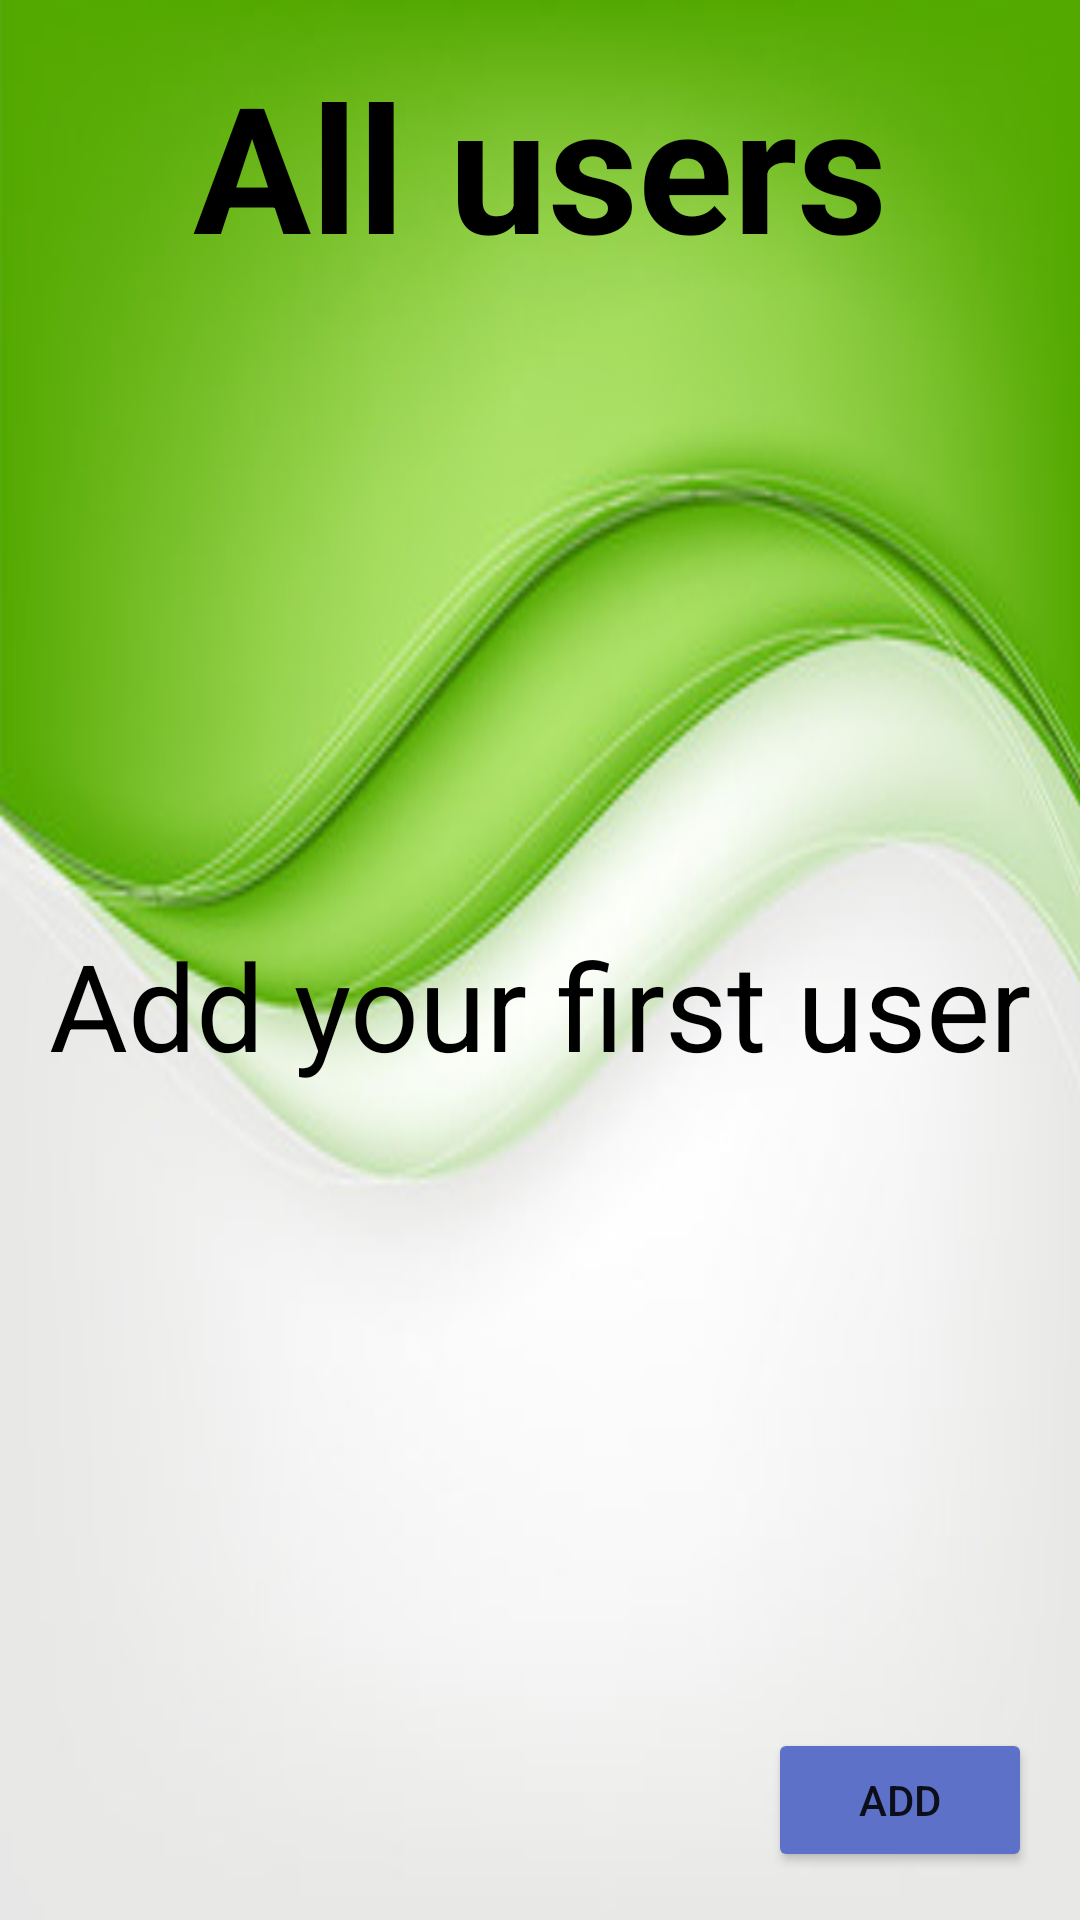

This screen was rendered from an Android layout file. Write that file and the resources it references.
<!-- AndroidManifest.xml: application theme Theme.TheTrek -->
<!-- res/layout/activity_show_people.xml -->
<?xml version="1.0" encoding="utf-8"?>
<androidx.constraintlayout.widget.ConstraintLayout xmlns:android="http://schemas.android.com/apk/res/android"
    xmlns:app="http://schemas.android.com/apk/res-auto"
    xmlns:tools="http://schemas.android.com/tools"
    android:layout_width="match_parent"
    android:layout_height="match_parent"
    android:padding="16dp"
    tools:context=".activities.ShowPeopleActivity"
    android:background="@drawable/background">
    <TextView
        android:id="@+id/title"
        android:layout_width="match_parent"
        android:layout_height="78dp"
        android:text="@string/users"
        android:gravity="center"
        android:autoSizeTextType="uniform"
        android:textColor="@color/black"
        android:textStyle="bold"
        android:maxLines="1"
        app:layout_constraintTop_toTopOf="parent"
        app:layout_constraintStart_toStartOf="parent"/>

    <TextView
        android:id="@+id/no_users"
        android:layout_width="match_parent"
        android:layout_height="0dp"
        android:text="@string/add_your_first_user"
        android:gravity="center"
        android:autoSizeTextType="uniform"
        android:textColor="@color/black"
        android:maxLines="1"
        app:layout_constraintTop_toBottomOf="@id/title"
        app:layout_constraintBottom_toTopOf="@id/add"
        app:layout_constraintStart_toStartOf="parent" />

    <ListView
        android:id="@+id/users_list"
        android:layout_width="match_parent"
        android:layout_height="0dp"
        android:layout_marginTop="8dp"
        android:layout_marginBottom="8dp"
        app:layout_constraintTop_toBottomOf="@id/title"
        app:layout_constraintBottom_toTopOf="@id/add"
        app:layout_constraintStart_toStartOf="parent" />

    <Button
        android:id="@+id/add"
        android:layout_width="wrap_content"
        android:layout_height="wrap_content"
        android:text="@string/add"
        app:layout_constraintEnd_toEndOf="parent"
        app:layout_constraintBottom_toBottomOf="parent"
        android:backgroundTint="#5D71C9"/>


</androidx.constraintlayout.widget.ConstraintLayout>
<!-- resources referenced by this layout -->
<resources>
  <color name="black">#FF000000</color>
  <!-- drawable background: jpeg bitmap (drawable, 17529 bytes) -->
  <string name="add" translatable="false">Add</string>
  <string name="add_your_first_user" translatable="false">Add your first user</string>
  <string name="users" translatable="false">All users</string>
  <style name="Theme.TheTrek" parent="Theme.MaterialComponents.DayNight.DarkActionBar">
          
          <item name="colorPrimary">@color/purple_500</item>
          <item name="colorPrimaryVariant">@color/purple_700</item>
          <item name="colorOnPrimary">@color/white</item>
          
          <item name="colorSecondary">@color/teal_200</item>
          <item name="colorSecondaryVariant">@color/teal_700</item>
          <item name="colorOnSecondary">@color/black</item>
          
          <item name="android:statusBarColor">?attr/colorPrimaryVariant</item>
          
      </style>
  <color name="purple_500">#FF6200EE</color>
  <color name="purple_700">#FF3700B3</color>
  <color name="white">#FFFFFFFF</color>
  <color name="teal_200">#FF03DAC5</color>
  <color name="teal_700">#FF018786</color>
</resources>
